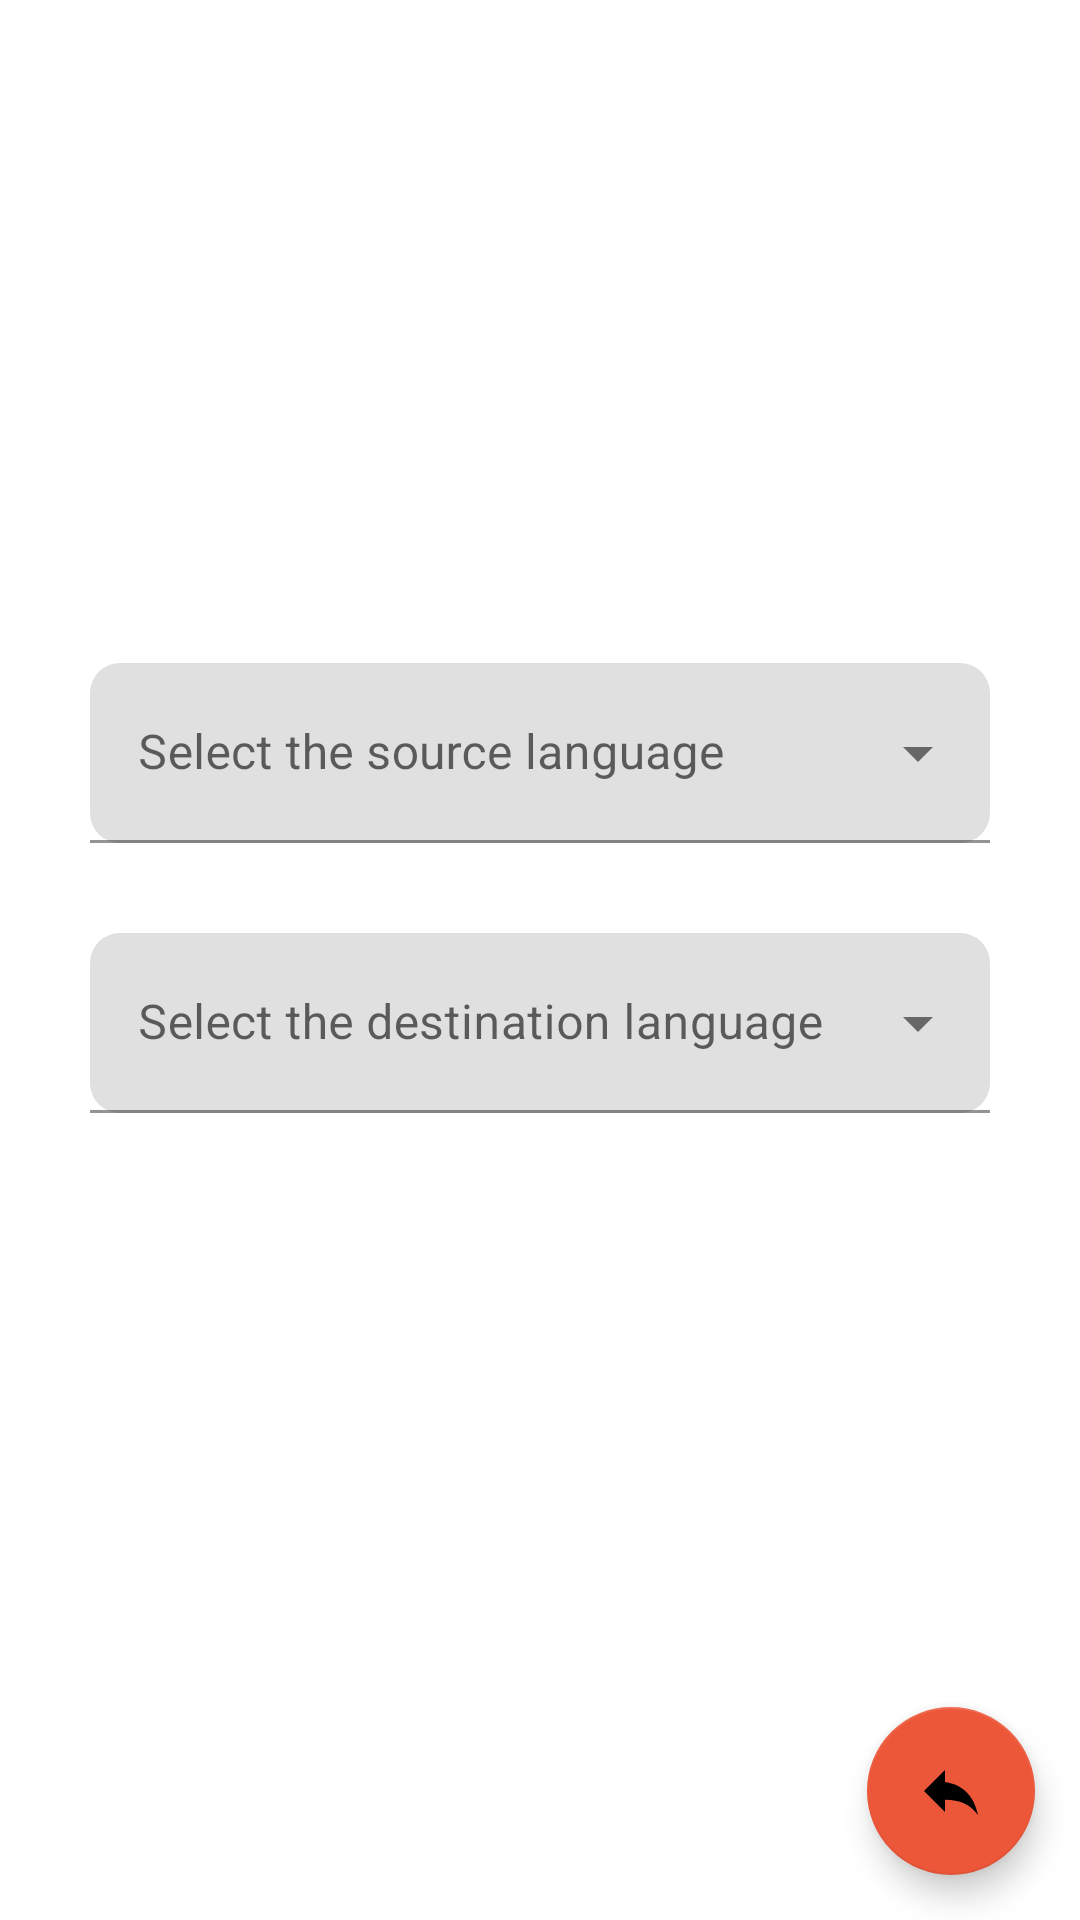

Here is an Android app screen rendered from its layout file. Give the layout XML and the strings, colors and styles it references.
<!-- AndroidManifest.xml: application theme MinDic -->
<!-- res/layout/activity_add_dictionary.xml -->
<?xml version="1.0" encoding="utf-8"?>
<androidx.coordinatorlayout.widget.CoordinatorLayout xmlns:android="http://schemas.android.com/apk/res/android"
    xmlns:app="http://schemas.android.com/apk/res-auto"
    xmlns:tools="http://schemas.android.com/tools"
    android:layout_width="match_parent"
    android:layout_height="match_parent"
    android:background="?attr/backgroundColor"
    tools:context=".views.AddDictionaryActivity">
    <LinearLayout
        android:layout_width="match_parent"
        android:layout_height="wrap_content"
        android:background="?attr/backgroundColor"
        android:orientation="vertical"
        android:layout_gravity="center"
        android:gravity="center"
        >


    <com.google.android.material.textfield.TextInputLayout
        style="@style/Widget.MaterialComponents.TextInputLayout.FilledBox.ExposedDropdownMenu"
        android:layout_width="match_parent"
        android:layout_height="60dp"
        android:layout_margin="30dp"
        android:hint="@string/home_language_hint"
        app:boxCornerRadiusBottomEnd="10dp"
        app:boxCornerRadiusBottomStart="10dp"
        app:boxCornerRadiusTopEnd="10dp"
        app:boxCornerRadiusTopStart="10dp"
        tools:ignore="MissingConstraints"
        >
        <AutoCompleteTextView
            android:layout_width="match_parent"
            android:layout_height="match_parent"
            android:singleLine="true"
            android:id="@+id/HomeLanguageEditText"
            android:textColor="?attr/colorOnSecondary"
            />

    </com.google.android.material.textfield.TextInputLayout>

    <com.google.android.material.textfield.TextInputLayout
        style="@style/Widget.MaterialComponents.TextInputLayout.FilledBox.ExposedDropdownMenu"
        android:layout_height="60dp"
        android:layout_width="match_parent"
        android:layout_marginLeft="30dp"
        android:layout_marginRight="30dp"
        android:hint="@string/destination_language_hint"
        app:boxCornerRadiusBottomEnd="10dp"
        app:boxCornerRadiusBottomStart="10dp"
        app:boxCornerRadiusTopEnd="10dp"
        app:boxCornerRadiusTopStart="10dp"
        tools:ignore="MissingConstraints">

        <AutoCompleteTextView
            android:id="@+id/DestinationLanguageEditText"
            android:layout_width="match_parent"
            android:layout_height="match_parent"
            android:singleLine="true"
            android:textColor="?attr/colorOnSecondary"
            />
    </com.google.android.material.textfield.TextInputLayout>

    <Button
        android:id="@+id/btnAddLanguage"
        android:layout_width="match_parent"
        android:layout_height="wrap_content"
        android:layout_marginHorizontal="40dp"
        android:layout_marginTop="30dp"
        android:background="@drawable/button_shape"
        android:text="@string/save"
        android:textColor="@color/white"
        android:textSize="20dp"
        android:textAllCaps="false"
       />
    </LinearLayout>
    <com.google.android.material.floatingactionbutton.FloatingActionButton
        android:layout_width="wrap_content"
        android:layout_height="wrap_content"
        android:id="@+id/back_fab"
        android:backgroundTint="@color/red"
        android:src="@drawable/back"
        android:layout_gravity="end|bottom"
        android:layout_margin="15dp"

        />
</androidx.coordinatorlayout.widget.CoordinatorLayout>
<!-- resources referenced by this layout -->
<resources>
  <color name="red">#ED5739</color>
  <color name="white">#FFFFFFFF</color>
  <!-- drawable back (drawable) -->
  <vector android:height="24dp" android:tint="#ED5739"
      android:viewportHeight="24" android:viewportWidth="24"
      android:width="24dp" xmlns:android="http://schemas.android.com/apk/res/android">
      <path android:fillColor="@android:color/white" android:pathData="M10,9V5l-7,7 7,7v-4.1c5,0 8.5,1.6 11,5.1 -1,-5 -4,-10 -11,-11z"/>
  </vector>
  <string name="destination_language_hint">Select the destination language</string>
  <string name="home_language_hint">Select the source language</string>
  <string name="save">Save</string>
  <style name="MinDic" parent="Theme.MaterialComponents.Light.NoActionBar">
  
          <item name="android:windowTranslucentStatus">true</item>
          
          <item name="colorPrimary">@color/red</item>
          <item name="colorPrimaryVariant">@color/purple_700</item>
  
          <item name="colorOnPrimary">@color/EF</item>
          <item name="backgroundColor">@color/white</item>
          
          <item name="colorSecondary">@color/red</item>
          <item name="colorSecondaryVariant">@color/teal_700</item>
          <item name="colorOnSecondary">@color/black</item>
          
          <item name="android:statusBarColor" tools:targetApi="l">?attr/colorPrimaryVariant</item>
  
          
      </style>
  <color name="purple_700">#FF3700B3</color>
  <color name="EF">#EFEFEF</color>
  <color name="teal_700">#FF018786</color>
  <color name="black">#FF000000</color>
</resources>
